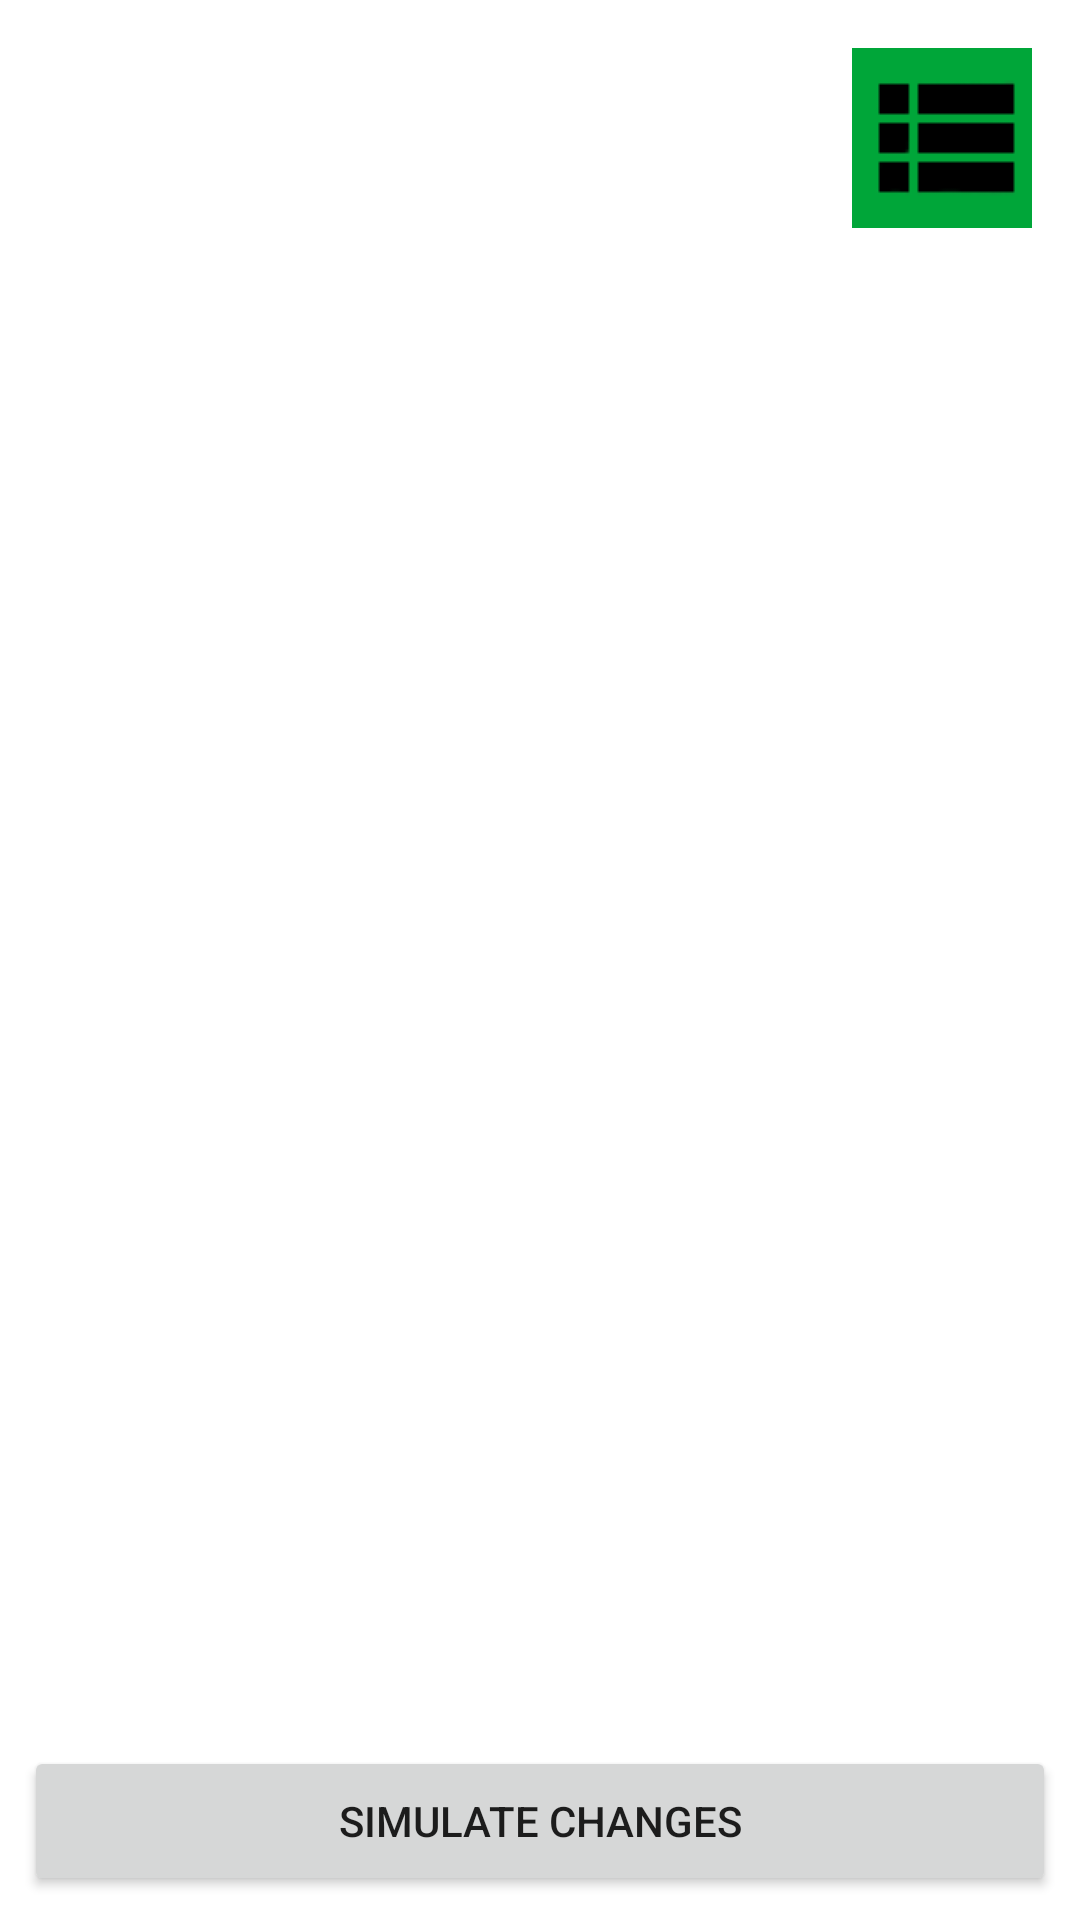

Write the Android layout XML for this screen, with the resource values it uses.
<!-- AndroidManifest.xml: application theme Theme.READDLEIntProj -->
<!-- res/layout/fragment_people.xml -->
<?xml version="1.0" encoding="utf-8"?>
<androidx.constraintlayout.widget.ConstraintLayout xmlns:android="http://schemas.android.com/apk/res/android"
    xmlns:app="http://schemas.android.com/apk/res-auto"
    xmlns:tools="http://schemas.android.com/tools"
    android:layout_width="match_parent"
    android:layout_height="match_parent">

    <androidx.recyclerview.widget.RecyclerView
        android:id="@+id/rvPeople"
        android:layout_width="0dp"
        android:layout_height="0dp"
        app:layout_constraintBottom_toTopOf="@+id/btnSimCh"
        app:layout_constraintEnd_toEndOf="parent"
        app:layout_constraintStart_toStartOf="parent"
        app:layout_constraintTop_toTopOf="parent" />

    <Button
        android:id="@+id/btnSimCh"
        android:layout_width="0dp"
        android:layout_height="@dimen/changes_btn"
        android:layout_margin="@dimen/margin_small"
        android:text="@string/simulate_changes"
        app:layout_constraintBottom_toBottomOf="parent"
        app:layout_constraintEnd_toEndOf="parent"
        app:layout_constraintStart_toStartOf="parent"
        app:layout_constraintTop_toBottomOf="@id/rvPeople" />

    <androidx.appcompat.widget.AppCompatImageButton
        android:id="@+id/btnFloatingGridList"
        android:src="@drawable/ic_baseline_list_24"
        android:layout_width="@dimen/layout_btn"
        android:layout_height="@dimen/layout_btn"
        android:layout_margin="@dimen/margin_big"
        app:layout_constraintEnd_toEndOf="parent"
        app:layout_constraintTop_toTopOf="parent"
        tools:ignore="ContentDescription" />


</androidx.constraintlayout.widget.ConstraintLayout>
<!-- resources referenced by this layout -->
<resources>
  <dimen name="changes_btn">50dp</dimen>
  <dimen name="layout_btn">60dp</dimen>
  <dimen name="margin_big">16dp</dimen>
  <dimen name="margin_small">8dp</dimen>
  <!-- drawable ic_baseline_list_24: png bitmap (drawable, 584 bytes) -->
  <string name="simulate_changes">Simulate Changes</string>
  <style name="Theme.READDLEIntProj" parent="Theme.MaterialComponents.DayNight.DarkActionBar">
          
          <item name="colorPrimary">@color/purple_500</item>
          <item name="colorPrimaryVariant">@color/purple_700</item>
          <item name="colorOnPrimary">@color/white</item>
          
          <item name="colorSecondary">@color/teal_200</item>
          <item name="colorSecondaryVariant">@color/teal_700</item>
          <item name="colorOnSecondary">@color/black</item>
          
          <item name="android:statusBarColor" tools:targetApi="l">?attr/colorPrimaryVariant</item>
          
      </style>
  <color name="purple_500">#FF6200EE</color>
  <color name="purple_700">#FF3700B3</color>
  <color name="white">#FFFFFFFF</color>
  <color name="teal_200">#FF03DAC5</color>
  <color name="teal_700">#FF018786</color>
  <color name="black">#FF000000</color>
</resources>
